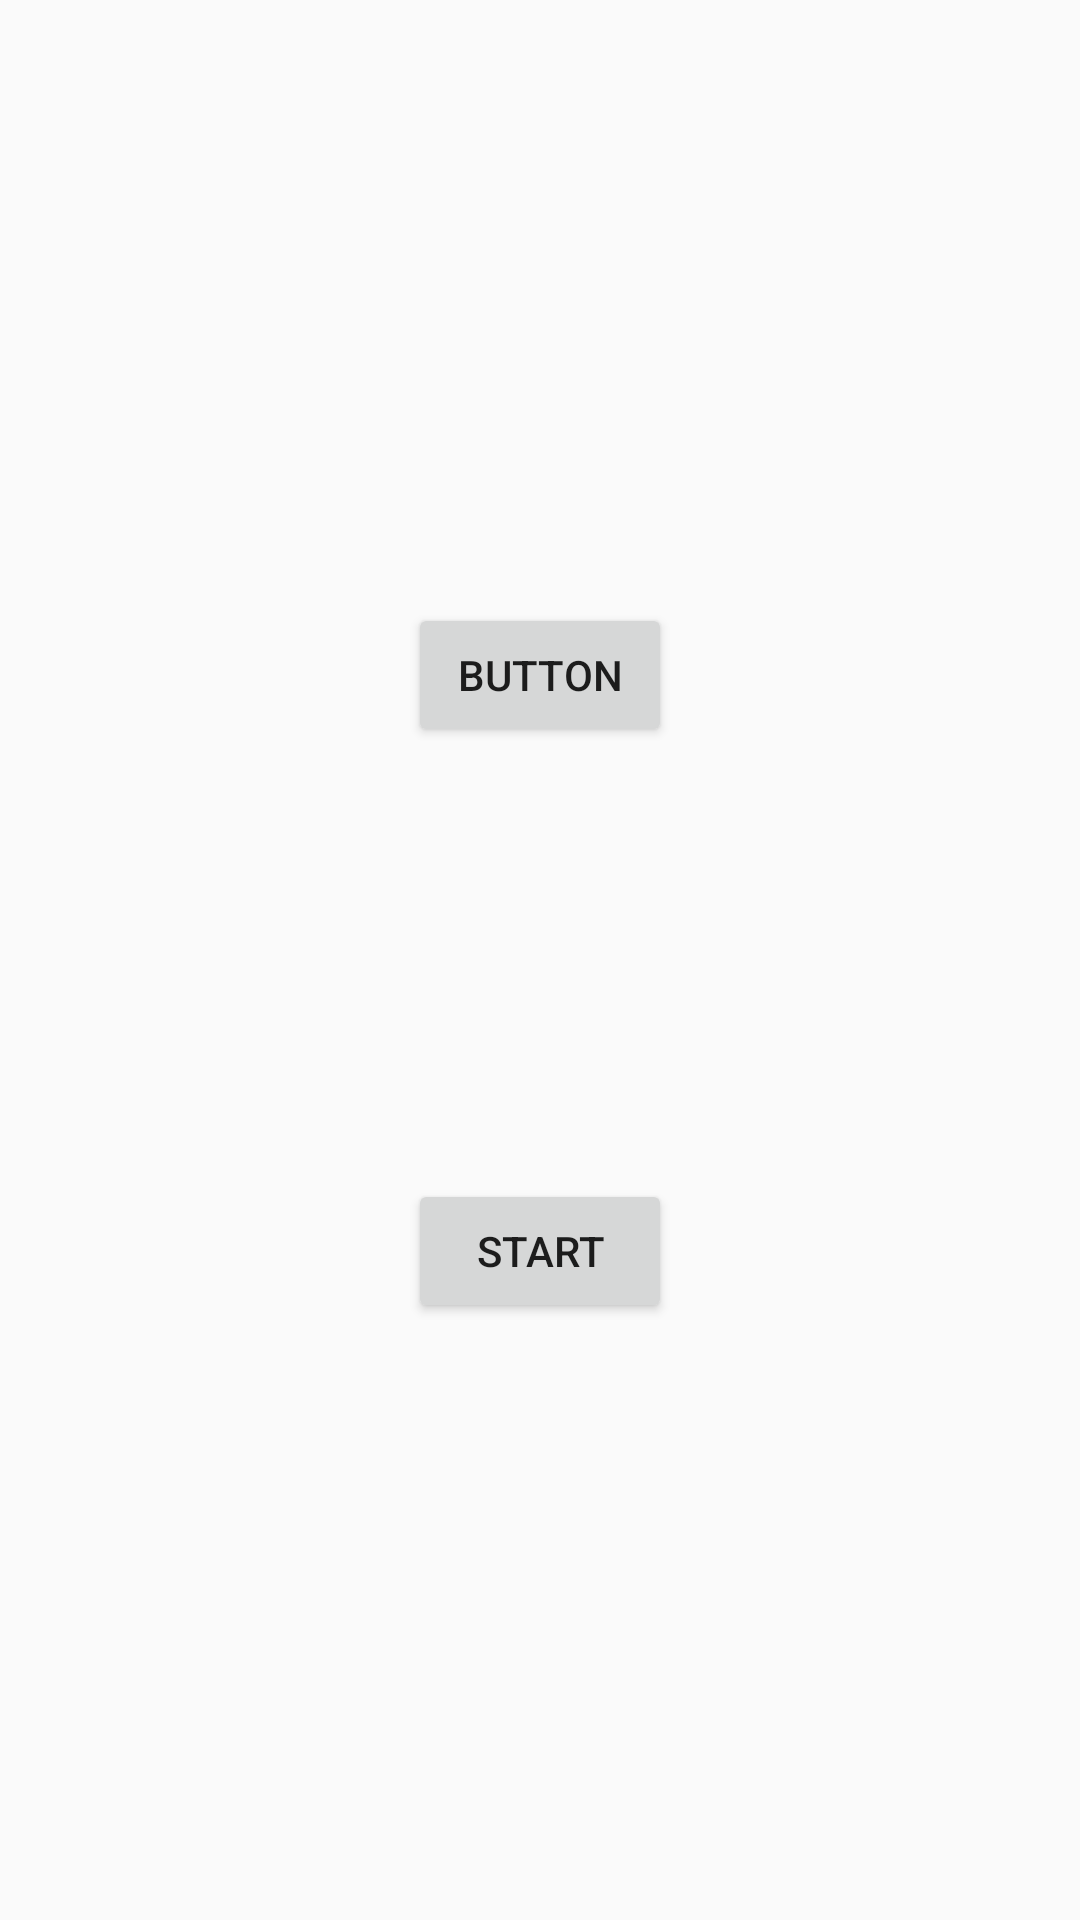

Here is an Android app screen rendered from its layout file. Give the layout XML and the strings, colors and styles it references.
<!-- AndroidManifest.xml: application theme AppTheme -->
<!-- res/layout/activity_create_scenario.xml -->
<?xml version="1.0" encoding="utf-8"?>
<RelativeLayout xmlns:android="http://schemas.android.com/apk/res/android"
    xmlns:app="http://schemas.android.com/apk/res-auto"
    xmlns:tools="http://schemas.android.com/tools"
    android:layout_width="match_parent"
    android:layout_height="match_parent"
    tools:context=".CreateScenario">

    <Button
        android:id="@+id/createButton"
        android:layout_width="wrap_content"
        android:layout_height="wrap_content"
        android:layout_alignParentTop="true"
        android:layout_centerHorizontal="true"
        android:layout_marginTop="201dp"
        android:text="Button"
        android:onClick="writeJson"/>

    <Button
        android:id="@+id/startCustomButton"
        android:layout_width="wrap_content"
        android:layout_height="wrap_content"
        android:layout_alignParentBottom="true"
        android:layout_centerHorizontal="true"
        android:layout_marginBottom="199dp"
        android:text="Start" />
</RelativeLayout>
<!-- resources referenced by this layout -->
<resources>
  <style name="AppTheme" parent="Theme.AppCompat.Light.NoActionBar">
          
          <item name="colorPrimary">@color/colorPrimary</item>
          <item name="windowNoTitle">true</item>
          <item name="windowActionBar">false</item>
          <item name="colorPrimaryDark">@color/primary_dark_material_light_1</item>
      </style>
  <color name="colorPrimary">#3F51B5</color>
  <color name="primary_dark_material_light_1">#1a1966</color>
</resources>
